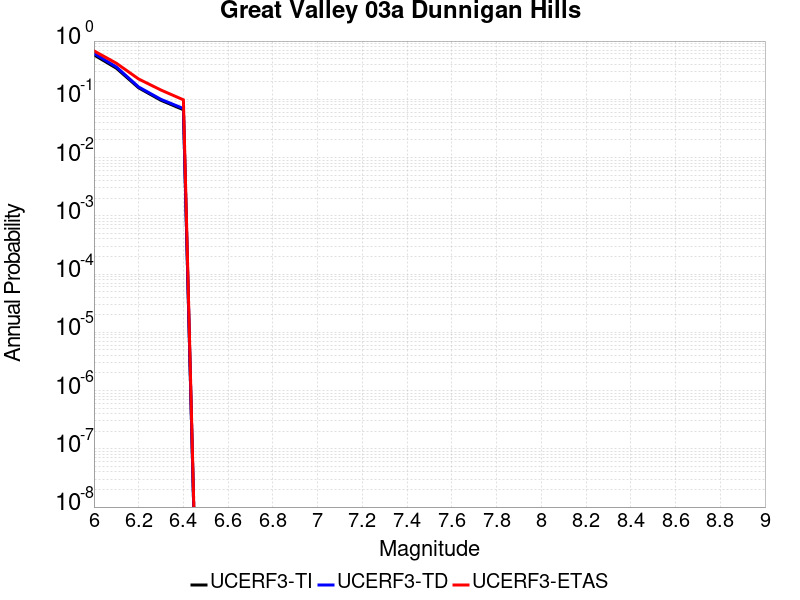

The data file committed next to this chart (first rows):
Magnitude, UCERF3-TI Prob, UCERF3-TD Prob, UCERF3-ETAS Prob
6.0, 0.5793, 0.6133, 0.679
6.1, 0.3427, 0.3597, 0.417
6.2, 0.1573, 0.1625, 0.223
6.3, 0.09599, 0.09964, 0.144
6.4, 0.06628, 0.06944, 0.098
